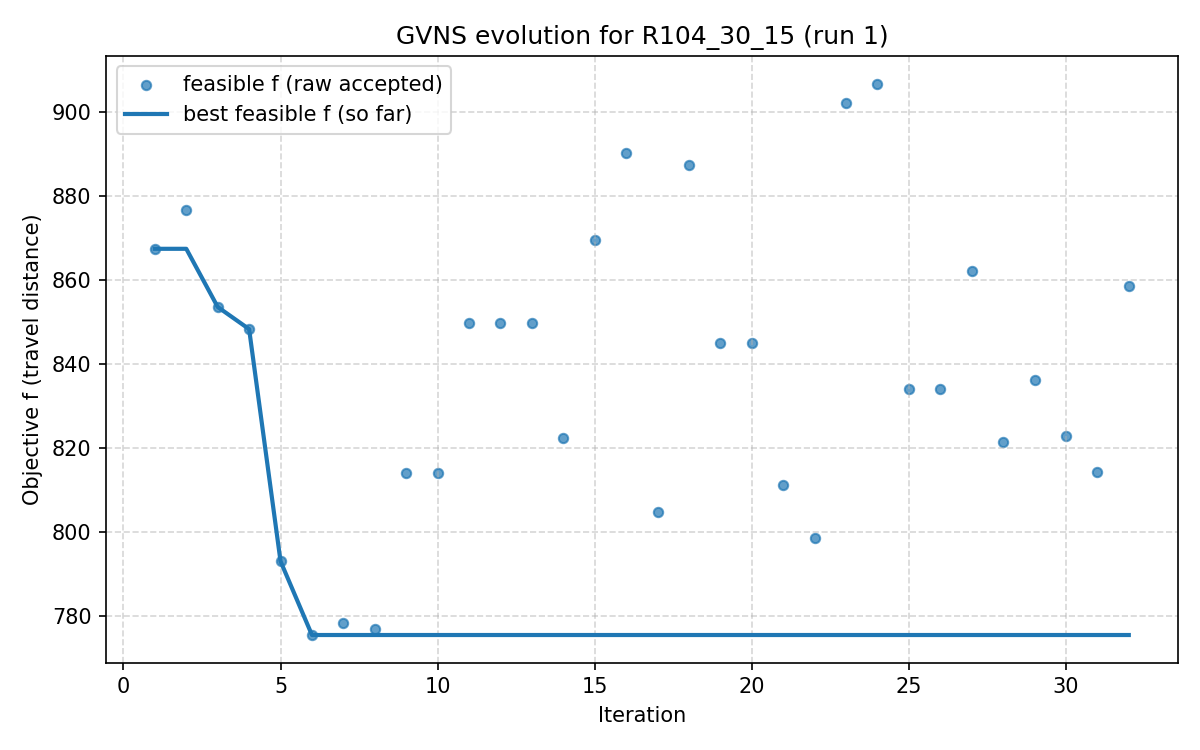

Data behind this chart, as committed beside it:
iter, F, f, PenT, PenH, PenS, elapsed
1, 867.4, 867.4, 0.0, 0.0, 0, 9.5367431640625e-07
2, 876.7, 876.7, 0.0, 0.0, 0, 38.74
3, 853.6, 853.6, 0.0, 0.0, 0, 50.73
4, 848.3, 848.3, 0.0, 0.0, 0, 60.85
5, 793, 793, 0.0, 0.0, 0, 78.84
6, 775.4, 775.4, 0.0, 0.0, 0, 96
7, 778.2, 778.2, 0.0, 0.0, 0, 109.9
8, 776.9, 776.9, 0.0, 0.0, 0, 124.9
9, 814.1, 814.1, 0.0, 0.0, 0, 144.2
10, 814, 814, 0.0, 0.0, 0, 158.9
11, 849.9, 849.9, 0.0, 0.0, 0, 180.9
12, 849.9, 849.9, 0.0, 0.0, 0, 200.9
13, 849.9, 849.9, 0.0, 0.0, 0, 205.7
14, 822.4, 822.4, 0.0, 0.0, 0, 210.7
15, 869.5, 869.5, 0.0, 0.0, 0, 221.1
16, 890.4, 890.4, 0.0, 0.0, 0, 231.1
17, 804.7, 804.7, 0.0, 0.0, 0, 249.7
18, 887.5, 887.5, 0.0, 0.0, 0, 273.3
19, 844.9, 844.9, 0.0, 0.0, 0, 296.6
20, 844.9, 844.9, 0.0, 0.0, 0, 315.5
21, 811.2, 811.2, 0.0, 0.0, 0, 330.8
22, 798.5, 798.5, 0.0, 0.0, 0, 346.9
23, 902.1, 902.1, 0.0, 0.0, 0, 365.5
24, 906.8, 906.8, 0.0, 0.0, 0, 386.4
25, 834.1, 834.1, 0.0, 0.0, 0, 394.8
26, 834.1, 834.1, 0.0, 0.0, 0, 407.4
27, 862.2, 862.2, 0.0, 0.0, 0, 417.8
28, 821.4, 821.4, 0.0, 0.0, 0, 427.8
29, 836.2, 836.2, 0.0, 0.0, 0, 448.2
30, 822.9, 822.9, 0.0, 0.0, 0, 456.8
31, 814.3, 814.3, 0.0, 0.0, 0, 476.4
32, 858.6, 858.6, 0.0, 0.0, 0, 496.4
